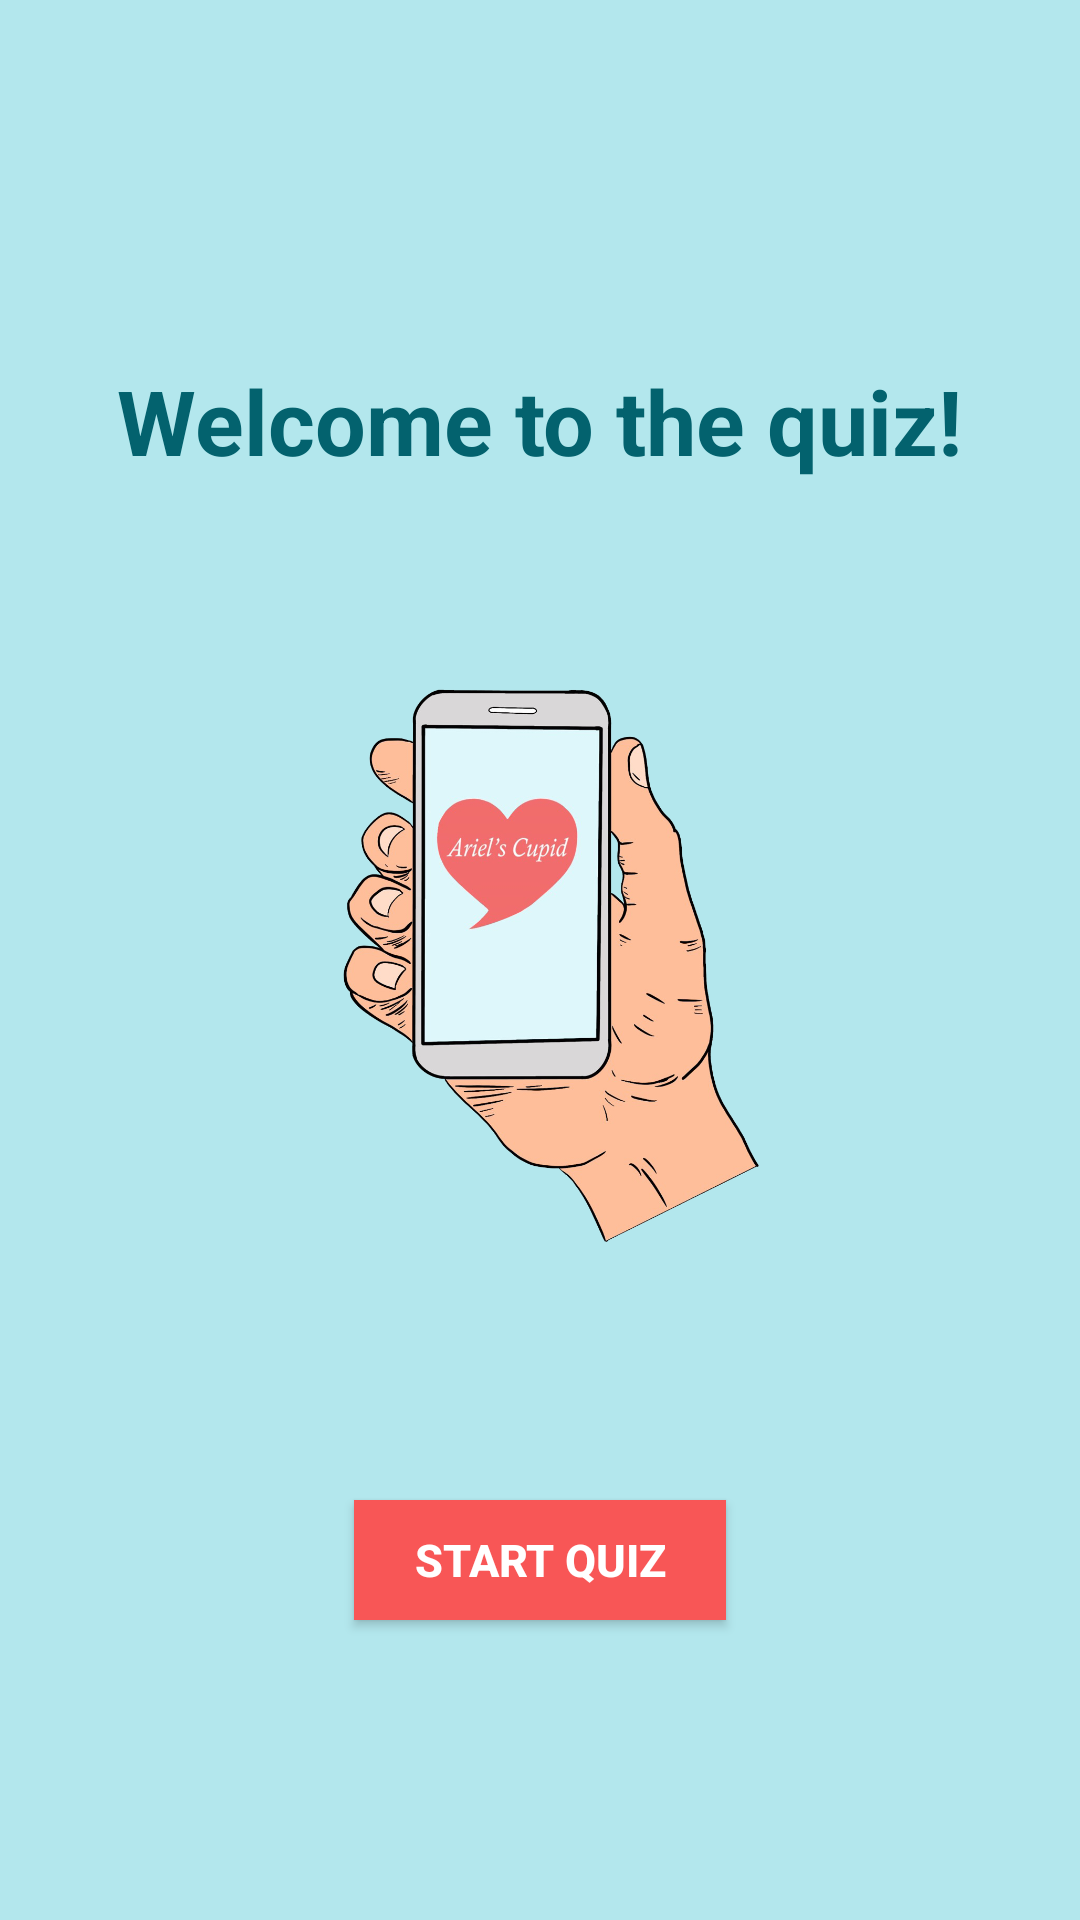

Reconstruct the res/layout file that produces this screen, plus the resources it refers to.
<!-- AndroidManifest.xml: application theme Theme.ArielsCupid -->
<!-- res/layout/status_fragment.xml -->
<?xml version="1.0" encoding="utf-8"?>
<RelativeLayout xmlns:android="http://schemas.android.com/apk/res/android"
    xmlns:tools="http://schemas.android.com/tools"
    android:layout_width="match_parent"
    android:layout_height="match_parent"
    tools:context="status_fragment"
    android:background="#B3E7ED">


    <TextView
        android:layout_width="wrap_content"
        android:layout_height="wrap_content"
        android:layout_centerHorizontal="true"
        android:layout_marginTop="120dp"
        android:text="Welcome to the quiz!"
        android:textColor="#03626E"
        android:textSize="30sp"
        android:textStyle="bold" />

    <ImageView
        android:id="@+id/logo2"
        android:layout_width="match_parent"
        android:layout_height="match_parent"

        android:layout_marginLeft="40dp"
        android:layout_marginRight="40dp"
        android:src="@drawable/main_logo">

    </ImageView>

    <TextView
        android:layout_width="wrap_content"
        android:layout_height="wrap_content"
        android:id="@+id/card_quetion"
        android:textColor="@color/black"
        android:layout_gravity="center"

        />

    <android.widget.Button
        android:id="@+id/startQuizButton"
        android:layout_width="wrap_content"
        android:layout_height="40dp"
        android:layout_centerHorizontal="true"
        android:layout_marginTop="500dp"
        android:background="#F85656"
        android:paddingLeft="20dp"
        android:paddingRight="20dp"
        android:text="Start Quiz"
        android:textSize="15sp"
        android:textStyle="bold"
        android:textColor="@color/white"/>


</RelativeLayout>
<!-- resources referenced by this layout -->
<resources>
  <color name="black">#FF000000</color>
  <color name="white">#FFFFFFFF</color>
  <!-- drawable main_logo: jpeg bitmap (drawable-v24, 119447 bytes) -->
  <style name="Theme.ArielsCupid" parent="Theme.MaterialComponents.DayNight.NoActionBar">
          
          <item name="colorPrimary">@color/purple_500</item>
          <item name="colorPrimaryVariant">@color/purple_700</item>
          <item name="colorOnPrimary">@color/white</item>
          
          <item name="colorSecondary">@color/teal_200</item>
          <item name="colorSecondaryVariant">@color/teal_700</item>
          <item name="colorOnSecondary">@color/black</item>
          
          <item name="android:statusBarColor" tools:targetApi="l">?attr/colorPrimaryVariant</item>
          
      </style>
  <color name="purple_500">#FF6200EE</color>
  <color name="purple_700">#055047</color>
  <color name="teal_200">#FF03DAC5</color>
  <color name="teal_700">#FF018786</color>
</resources>
